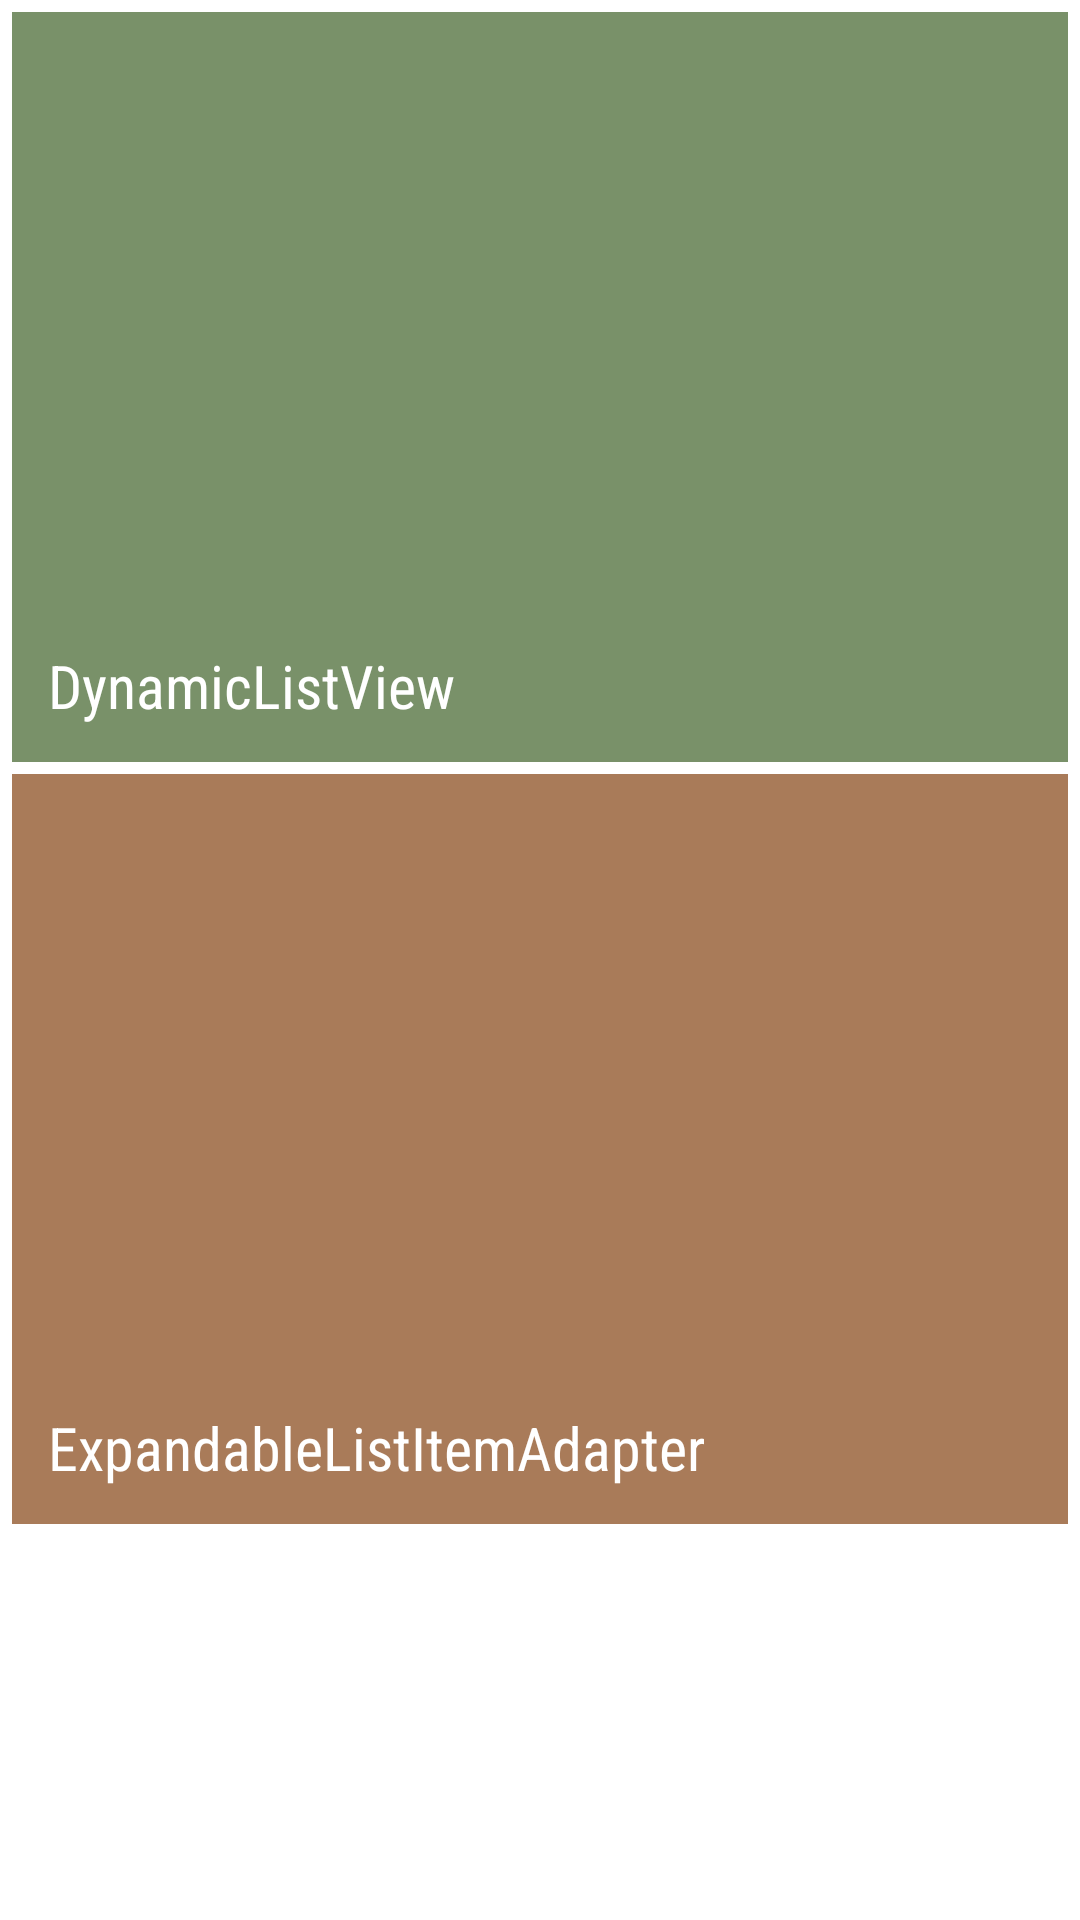

This screen was rendered from an Android layout file. Write that file and the resources it references.
<!-- AndroidManifest.xml: application theme AppTheme -->
<!-- res/layout/activity_examples_itemmanipulations.xml -->
<?xml version="1.0" encoding="utf-8"?>
<ScrollView xmlns:android="http://schemas.android.com/apk/res/android"
            android:layout_width="match_parent"
            android:layout_height="match_parent"
            android:clipToPadding="false"
            android:fitsSystemWindows="true">

    <LinearLayout
        android:layout_width="match_parent"
        android:layout_height="wrap_content"
        android:gravity="center_horizontal"
        android:orientation="vertical"
        android:padding="4dp"
        android:scrollbarStyle="outsideInset">

        <FrameLayout
            android:layout_width="match_parent"
            android:layout_height="250dp"
            android:layout_marginBottom="4dp"
            android:foreground="?android:attr/selectableItemBackground"
            android:onClick="onDynamicListViewClicked">

            <ImageView
                android:layout_width="wrap_content"
                android:layout_height="wrap_content"
                android:layout_gravity="bottom|center_horizontal"
                android:scaleType="center"
                android:src="@drawable/img_manipulation_swipetodismiss"/>

            <FrameLayout
                android:layout_width="match_parent"
                android:layout_height="match_parent"
                android:background="@color/green_transparent"
                android:padding="12dp">

                <TextView
                    style="@style/CommonBottomTextStyle"
                    android:layout_width="wrap_content"
                    android:layout_height="wrap_content"
                    android:text="@string/dynamiclistview"/>
            </FrameLayout>
        </FrameLayout>

        <FrameLayout
            android:layout_width="match_parent"
            android:layout_height="250dp"
            android:layout_marginBottom="4dp"
            android:foreground="?android:attr/selectableItemBackground"
            android:onClick="onExpandListItemAdapterClicked">

            <ImageView
                android:layout_width="wrap_content"
                android:layout_height="wrap_content"
                android:layout_gravity="bottom|center_horizontal"
                android:scaleType="center"
                android:src="@drawable/img_manipulation_expand"/>

            <FrameLayout
                android:layout_width="match_parent"
                android:layout_height="match_parent"
                android:background="@color/red_transparent"
                android:padding="12dp">

                <TextView
                    style="@style/CommonBottomTextStyle"
                    android:layout_width="wrap_content"
                    android:layout_height="wrap_content"
                    android:text="@string/expandablelistitemadapter"/>
            </FrameLayout>
        </FrameLayout>
    </LinearLayout>
</ScrollView>
<!-- resources referenced by this layout -->
<resources>
  <color name="green_transparent">#aa375a1f</color>
  <color name="red_transparent">#aa7f3907</color>
  <string name="dynamiclistview">DynamicListView</string>
  <string name="expandablelistitemadapter">ExpandableListItemAdapter</string>
  <style name="CommonBottomTextStyle">
          <item name="android:layout_gravity">bottom</item>
          <item name="android:fontFamily">sans-serif-condensed</item>
          <item name="android:textColor">@android:color/white</item>
          <item name="android:textSize">20sp</item>
      </style>
  <style name="AppTheme" parent="android:Theme.Holo.Light.DarkActionBar">
          
      </style>
</resources>
